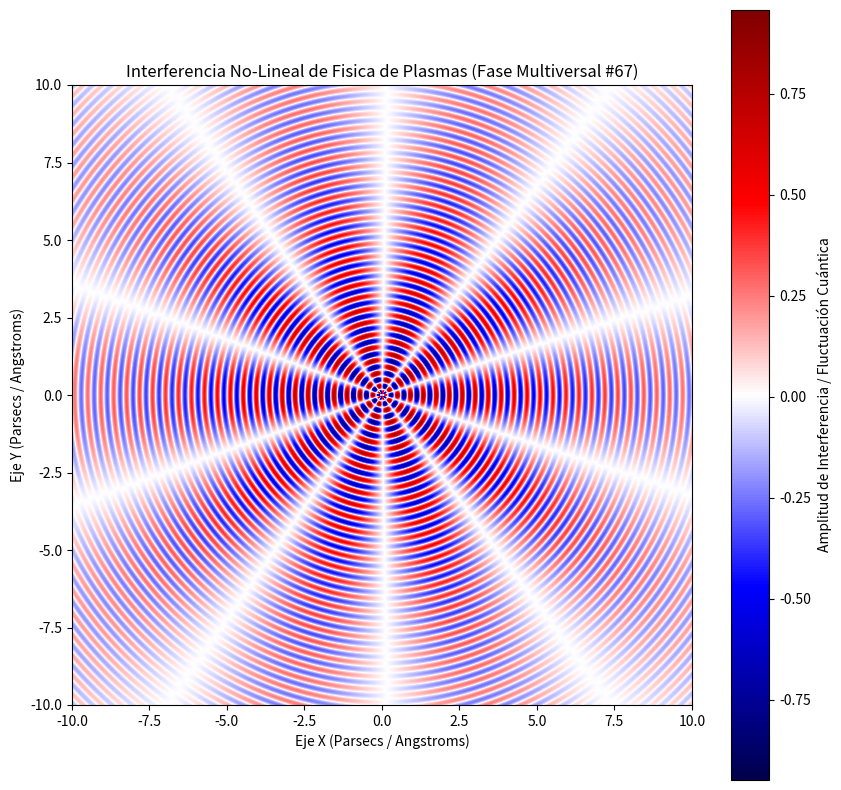

Recreate this plot in Python.
%matplotlib inline
# Simulación Multiversal: Fisica de Plasmas - Variante 67
import numpy as np
import matplotlib.pyplot as plt

# Parámetros Físicos No-Lineales
omega_1 = 15.007
omega_2 = 5.052
lambda_decay = 0.134
phase_shift = 0.303

x = np.linspace(-10, 10, 800)
y = np.linspace(-10, 10, 800)
X, Y = np.meshgrid(x, y)

# Dinámica de Fluidos / Campos Tensor-Escalares (Fase Multiversal)
R = np.sqrt(X**2 + Y**2) + 1e-5
Z = (np.sin(omega_1 * R + phase_shift) * np.cos(omega_2 * np.arctan2(Y, X))) * np.exp(-lambda_decay * R)

plt.figure(figsize=(10, 10))
plt.imshow(Z, cmap='seismic', extent=[-10, 10, -10, 10], origin='lower')
plt.colorbar(label='Amplitud de Interferencia / Fluctuación Cuántica')
plt.title(r'Interferencia No-Lineal de Fisica de Plasmas (Fase Multiversal #67)')
plt.xlabel('Eje X (Parsecs / Angstroms)')
plt.ylabel('Eje Y (Parsecs / Angstroms)')
plt.show()
